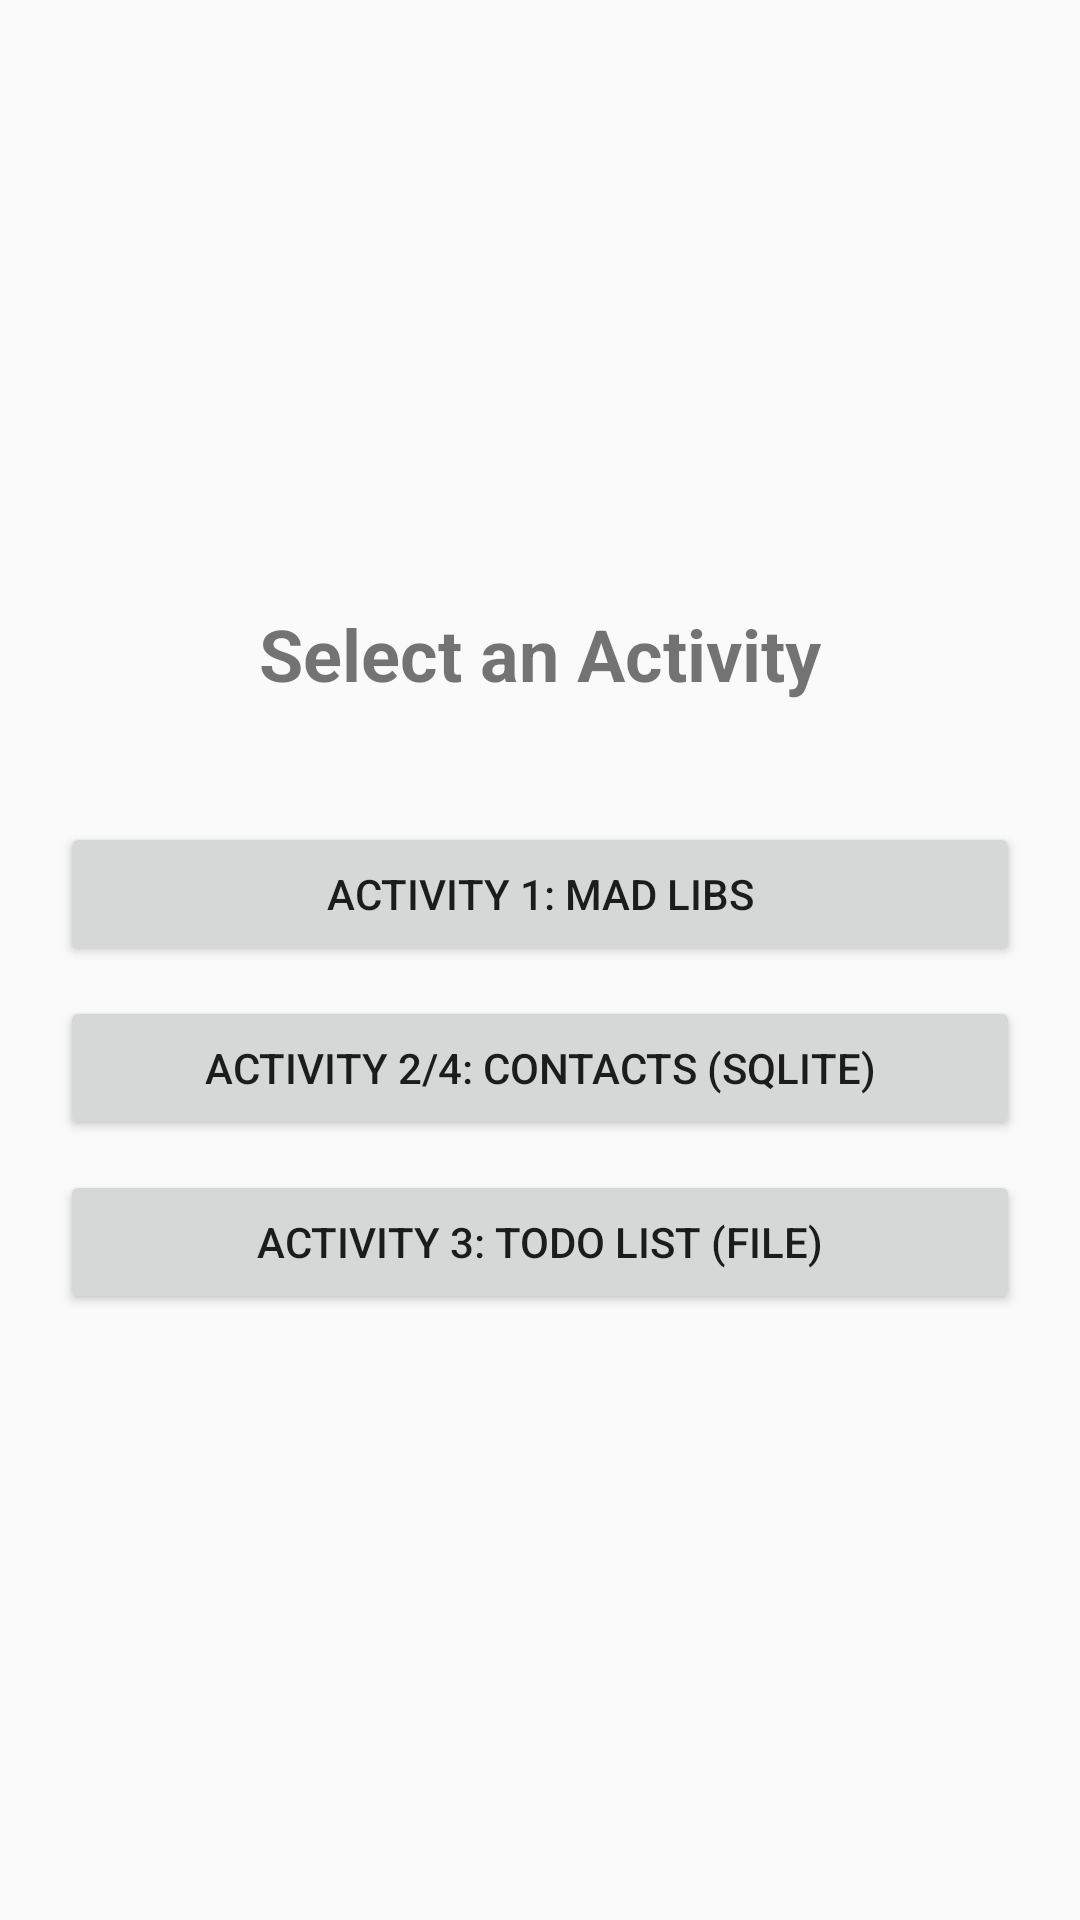

This screen was rendered from an Android layout file. Write that file and the resources it references.
<!-- AndroidManifest.xml: application theme Theme.CelebrityPortfolioApp -->
<!-- res/layout/activity_launcher.xml -->
<?xml version="1.0" encoding="utf-8"?>
<LinearLayout xmlns:android="http://schemas.android.com/apk/res/android"
    android:layout_width="match_parent"
    android:layout_height="match_parent"
    android:gravity="center"
    android:orientation="vertical"
    android:padding="20dp">

    <TextView
        android:layout_width="wrap_content"
        android:layout_height="wrap_content"
        android:layout_marginBottom="40dp"
        android:text="Select an Activity"
        android:textSize="24sp"
        android:textStyle="bold" />

    <Button
        android:id="@+id/btnActivity1"
        android:layout_width="match_parent"
        android:layout_height="wrap_content"
        android:layout_marginBottom="10dp"
        android:text="Activity 1: Mad Libs" />

    <Button
        android:id="@+id/btnActivity2"
        android:layout_width="match_parent"
        android:layout_height="wrap_content"
        android:layout_marginBottom="10dp"
        android:text="Activity 2/4: Contacts (SQLite)" />

    <Button
        android:id="@+id/btnActivity3"
        android:layout_width="match_parent"
        android:layout_height="wrap_content"
        android:text="Activity 3: Todo List (File)" />

</LinearLayout>
<!-- resources referenced by this layout -->
<resources>
  <style name="Theme.CelebrityPortfolioApp" parent="android:Theme.Material.Light.NoActionBar" />
</resources>
